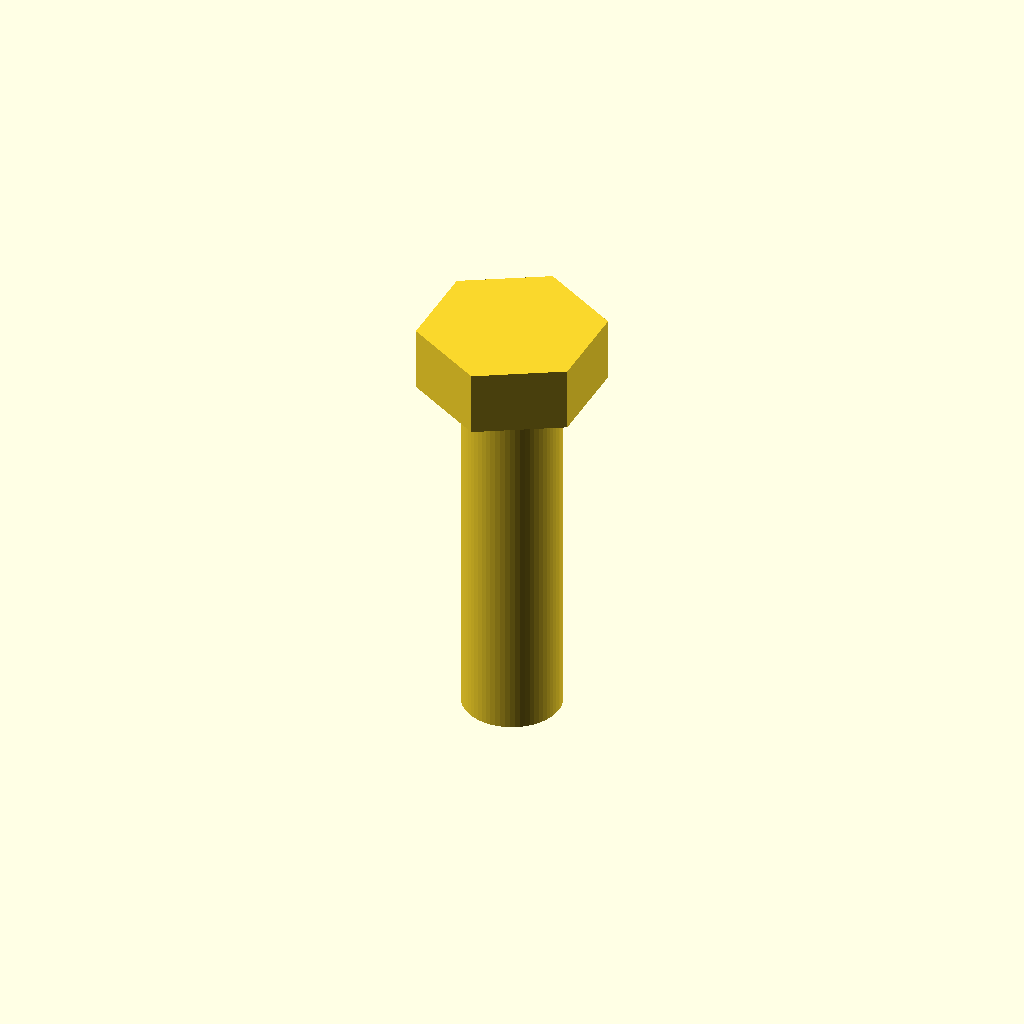
Cell 1: rendered with the file's own defaults.
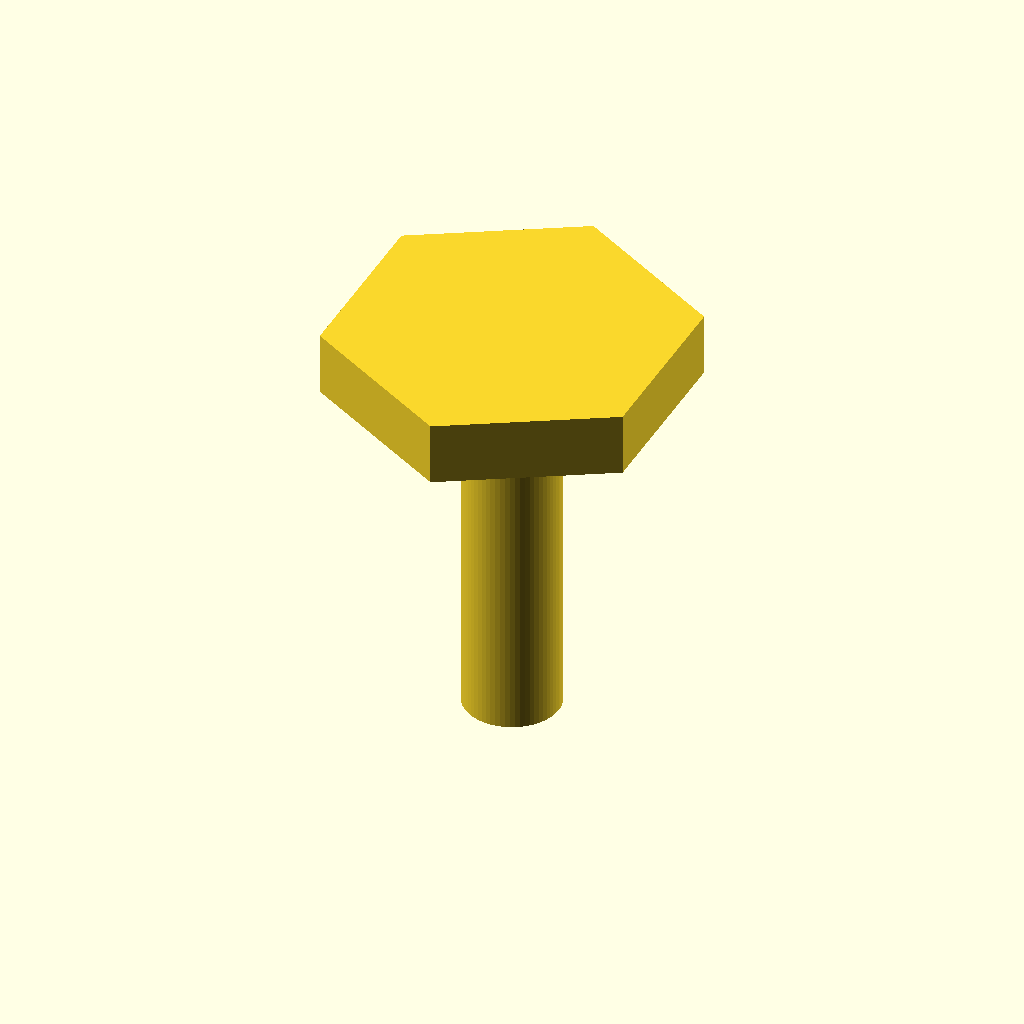
Cell 2: the same model with across_flats = 26.
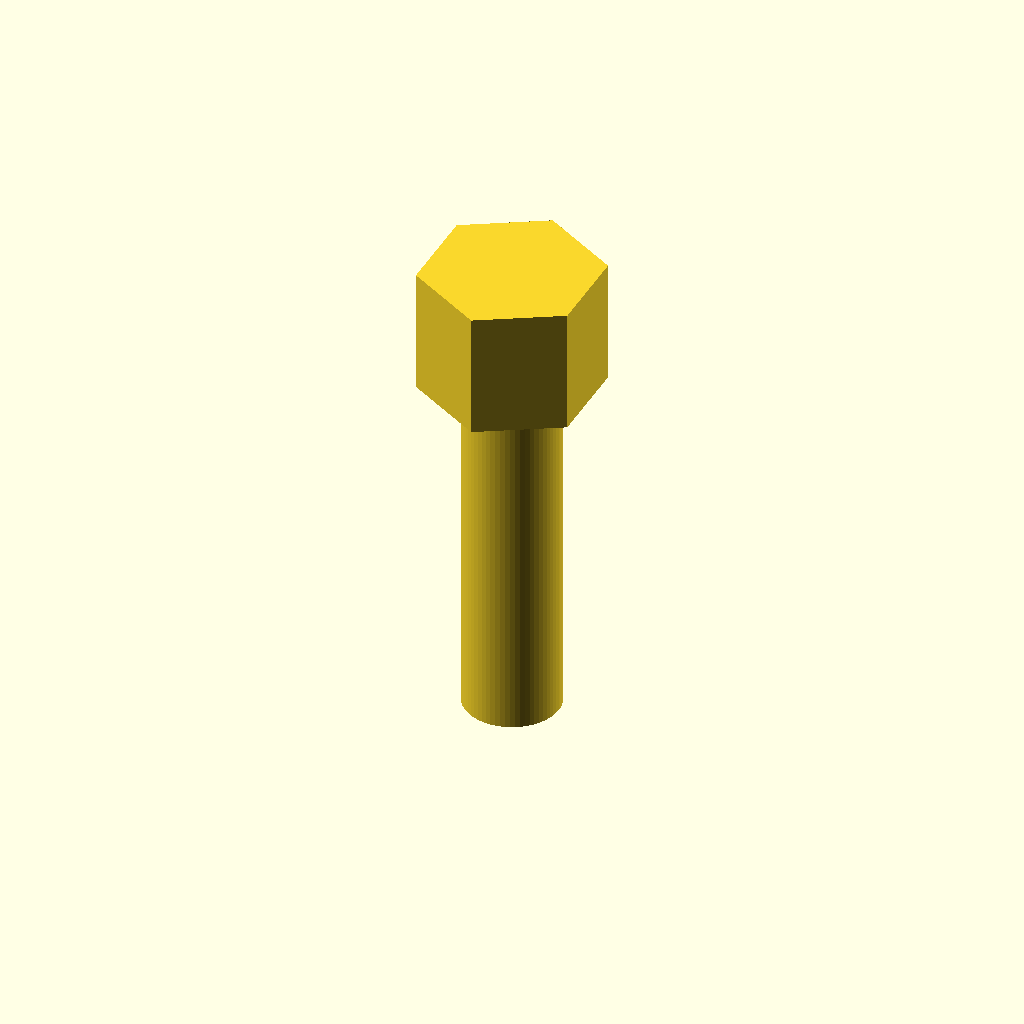
Cell 3 — head_height set to 10.6, the other parameters unchanged.
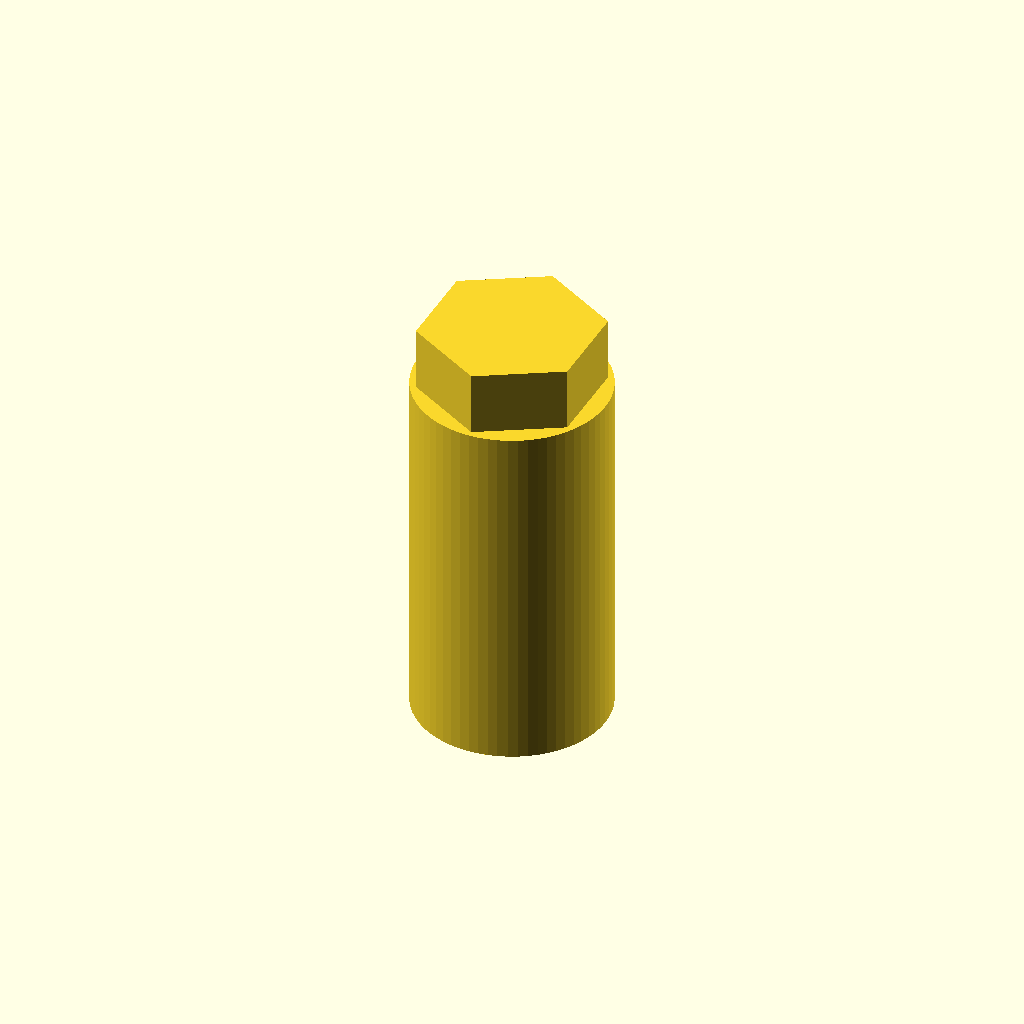
Cell 4: shank_dia = 16 (everything else at default).
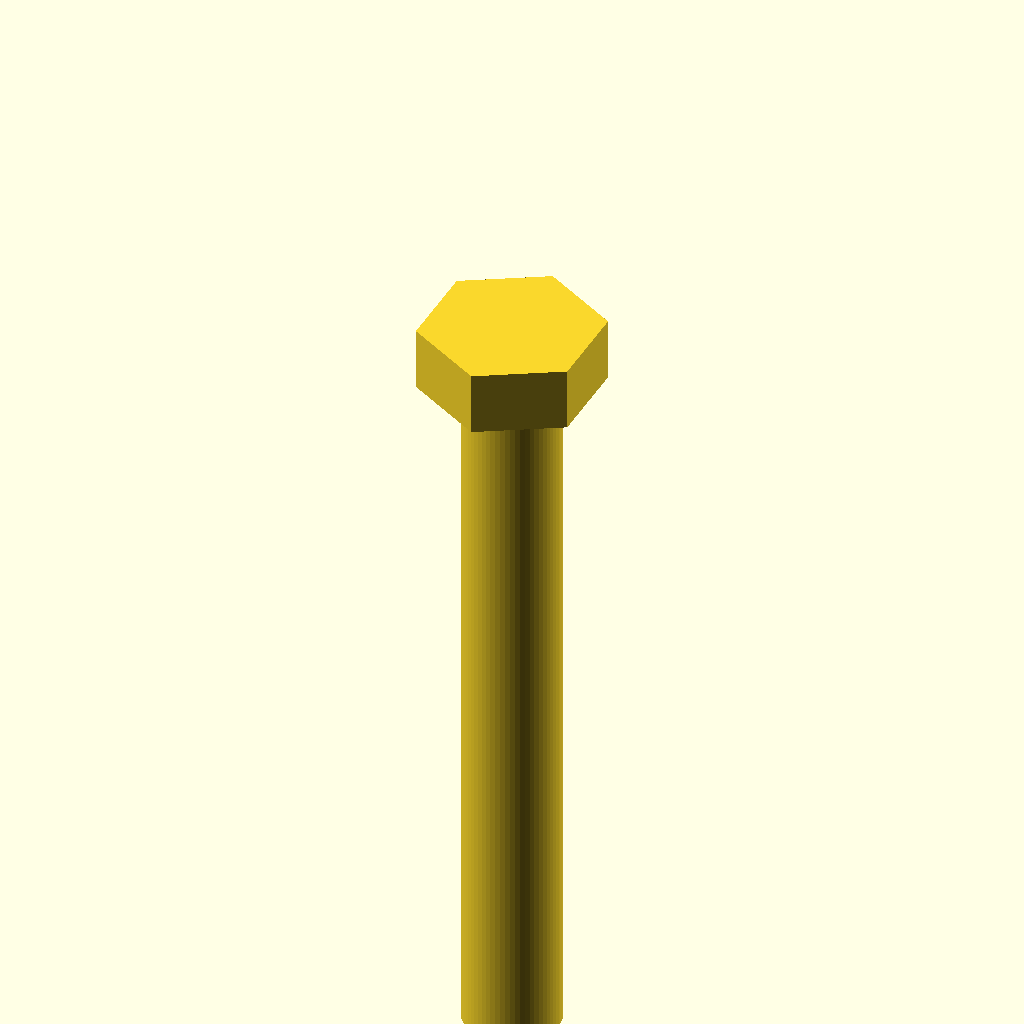
Cell 5 — shank_len set to 60, the other parameters unchanged.
One fixed orthographic camera (rotation 55°, 0°, 25°; colour scheme Cornfield) for every cell.
OpenSCAD source file results/tier-2-hex-bolt/iter-png-2_o3-a8f3251102b1-2026-04-28T19-02-04-067Z/final.scad:
// M8 Hex Bolt (threadless)

// Parameters
across_flats = 13;      // distance across flats of hex head [mm]
head_height  = 5.3;     // height of hex head [mm]
shank_dia    = 8;       // shank diameter [mm]
shank_len    = 30;      // shank length [mm]

// Derived value
head_radius = across_flats / (2 * cos(30));  // circumscribed radius for hexagon

union() {
    // Hexagonal head: bottom at z = 0, extending in +Z
    rotate([0,0,30])                       // align a flat horizontally (optional)
        cylinder(h = head_height,
                 r = head_radius,
                 $fn = 6);

    // Cylindrical shank: starts at z = 0, extends in –Z
    translate([0,0,-shank_len])
        cylinder(h = shank_len,
                 r = shank_dia / 2,
                 $fn = 64);
}
Parameter table extracted from the source (name, type, default, range or options):
across_flats: number, default 13
head_height: number, default 5.3
shank_dia: number, default 8
shank_len: number, default 30
